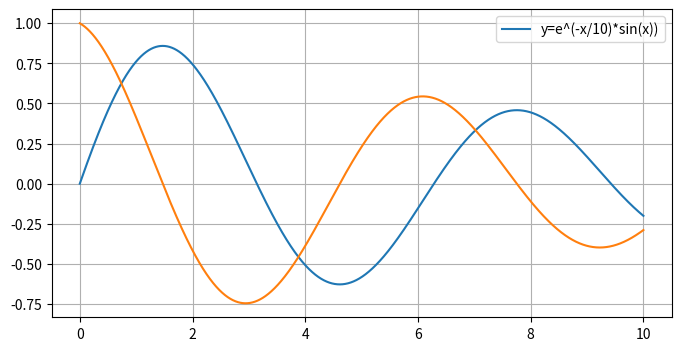

Source code (Python):
import numpy as np
import matplotlib.pyplot as plt

# --------------------------
# Question 1
# Function: y = e^(-x/10) * sin(x)
# Consider 10,000 equally spaced points for x in [0, 10]
# --------------------------

# --------------------------
# Task 1: Plot y vs x
# --------------------------
N = 10000                     # Number of intervals
x = np.linspace(0, 10, N+1)   # 10,001 points from 0 to 10
y = np.exp(-x/10) * np.sin(x) # Function values

plt.figure(figsize=(8,4))
plt.plot(x, y, label='y=e^(-x/10)*sin(x))')
plt.grid(True)
plt.legend()
plt.show()

# --------------------------
# Task 2: Compute mean and standard deviation for x in [4, 7]
# --------------------------
print(np.mean(y[(x>=4)*(x<=7)]))  # Mean
print(np.std(y[(x>=4)*(x<=7)]))   # Standard deviation

# --------------------------
# Task 3: Find 80th percentile of y in [4,7]
# --------------------------
print(np.percentile(y[(x>=4)*(x<=7)], 80))  # 80th percentile

# --------------------------
# Task 4: Plot dy/dx vs x
# --------------------------
dydx = np.gradient(y, x)  # Numerical derivative of y w.r.t x
plt.plot(x, dydx)

# --------------------------
# Task 5: Find locations where dy/dx = 0 (local maxima and minima)
# --------------------------
# Sign change in derivative indicates a local extremum
print(x[1:][dydx[1:] * dydx[:-1] < 0])